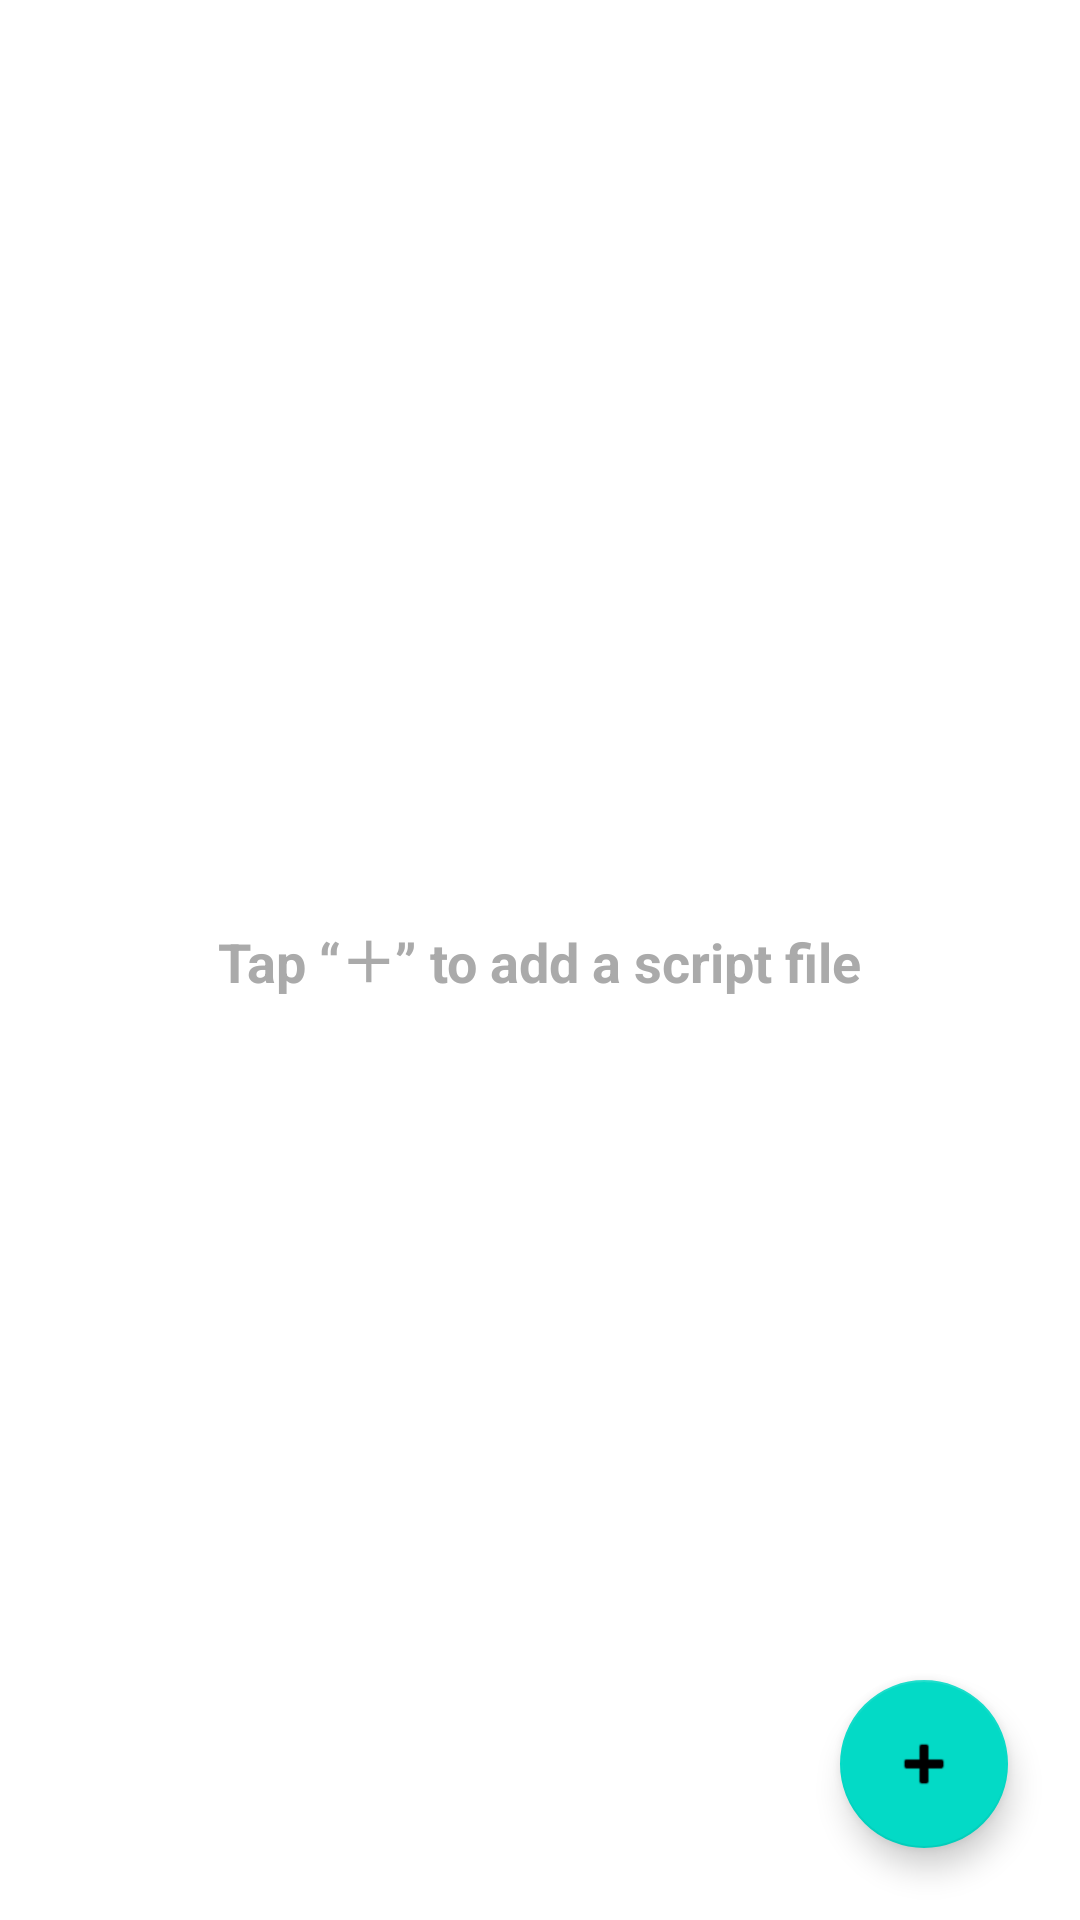

Android layout source for this screen:
<!-- AndroidManifest.xml: application theme Theme.Promptr -->
<!-- res/layout/activity_main.xml -->
<?xml version="1.0" encoding="utf-8"?>
<androidx.coordinatorlayout.widget.CoordinatorLayout
    xmlns:android="http://schemas.android.com/apk/res/android"
    xmlns:app="http://schemas.android.com/apk/res-auto"
    android:layout_width="match_parent"
    android:layout_height="match_parent">

    
    <TextView
        android:id="@+id/tv_empty"
        android:layout_width="wrap_content"
        android:layout_height="wrap_content"
        android:text="@string/add_file_prompt"
        android:textSize="18sp"
        android:textStyle="bold"
        android:textColor="@android:color/darker_gray"
        android:layout_gravity="center"/>

    
    <androidx.recyclerview.widget.RecyclerView
        android:id="@+id/recycler"
        android:layout_width="match_parent"
        android:layout_height="match_parent"
        android:padding="8dp"
        android:clipToPadding="false"/>

    
    <TextView
        android:id="@+id/tv_hint"
        android:layout_width="wrap_content"
        android:layout_height="wrap_content"
        android:text="@string/long_press_hint"
        android:textColor="@android:color/darker_gray"
        android:layout_gravity="center_horizontal|bottom"
        android:layout_marginBottom="72dp"
        android:visibility="gone"/>

    
    <com.google.android.material.floatingactionbutton.FloatingActionButton
        android:id="@+id/fab_pick_file"
        android:layout_width="wrap_content"
        android:layout_height="wrap_content"
        android:src="@android:drawable/ic_input_add"
        android:tint="@android:color/white"
        android:contentDescription="@string/add_script"
        app:layout_anchor="@id/recycler"
        app:layout_anchorGravity="bottom|end"
        android:layout_margin="24dp"/>

</androidx.coordinatorlayout.widget.CoordinatorLayout>
<!-- resources referenced by this layout -->
<resources>
  <string name="add_file_prompt">Tap “＋” to add a script file</string>
  <string name="add_script">Select Script File</string>
  <string name="long_press_hint">Long-press a file to remove it</string>
  <style name="Theme.Promptr" parent="Theme.MaterialComponents.DayNight.NoActionBar">
          <item name="android:statusBarColor">@android:color/black</item>
          <item name="android:navigationBarColor">@android:color/black</item>
      </style>
</resources>
